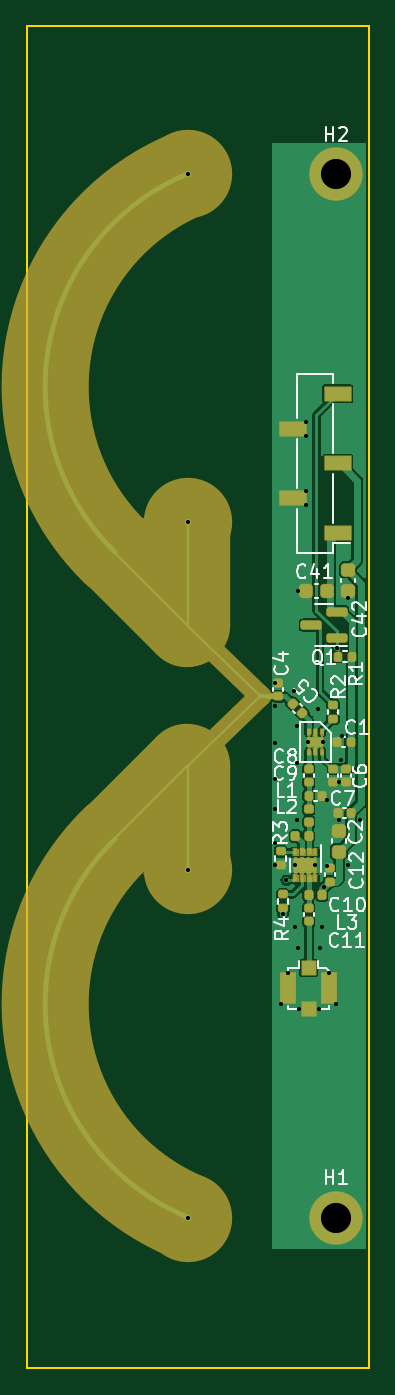
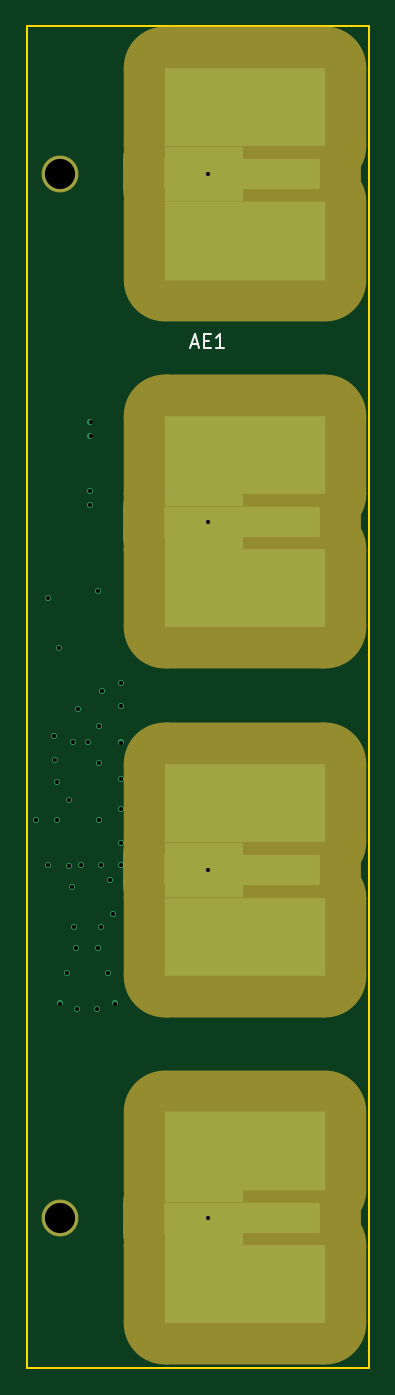
Circuit board: 13 layer files. Board 24.9 x 97.9 mm.
- bottom_copper: Antenna-B_Cu.gbr (3062 bytes)
- bottom_mask: Antenna-B_Mask.gbr (3373 bytes)
- paste: Antenna-B_Paste.gbr (454 bytes)
- bottom_silk: Antenna-B_Silkscreen.gbr (947 bytes)
- outline: Antenna-Edge_Cuts.gbr (688 bytes)
- top_copper: Antenna-F_Cu.gbr (67458 bytes)
- top_mask: Antenna-F_Mask.gbr (31572 bytes)
- paste: Antenna-F_Paste.gbr (4673 bytes)
- top_silk: Antenna-F_Silkscreen.gbr (19627 bytes)
- inner_copper: Antenna-In1_Cu.gbr (12503 bytes)
- inner_copper: Antenna-In2_Cu.gbr (8916 bytes)
- drill: Antenna-NPTH.drl (272 bytes)
- drill: Antenna-PTH.drl (1172 bytes)

=== bottom_copper: Antenna-B_Cu.gbr ===
%TF.GenerationSoftware,KiCad,Pcbnew,(6.0.4)*%
%TF.CreationDate,2023-05-09T11:07:54+09:00*%
%TF.ProjectId,Antenna,416e7465-6e6e-4612-9e6b-696361645f70,rev?*%
%TF.SameCoordinates,Original*%
%TF.FileFunction,Copper,L4,Bot*%
%TF.FilePolarity,Positive*%
%FSLAX46Y46*%
G04 Gerber Fmt 4.6, Leading zero omitted, Abs format (unit mm)*
G04 Created by KiCad (PCBNEW (6.0.4)) date 2023-05-09 11:07:54*
%MOMM*%
%LPD*%
G01*
G04 APERTURE LIST*
G04 Aperture macros list*
%AMFreePoly0*
4,1,5,2.875000,-5.850000,-2.875000,-5.850000,-2.875000,5.850000,2.875000,5.850000,2.875000,-5.850000,2.875000,-5.850000,$1*%
G04 Aperture macros list end*
%TA.AperFunction,ComponentPad*%
%ADD10C,2.600000*%
%TD*%
%TA.AperFunction,SMDPad,CuDef*%
%ADD11FreePoly0,90.000000*%
%TD*%
%TA.AperFunction,SMDPad,CuDef*%
%ADD12R,11.700000X5.750000*%
%TD*%
%TA.AperFunction,SMDPad,CuDef*%
%ADD13R,5.700000X0.900000*%
%TD*%
%TA.AperFunction,SMDPad,CuDef*%
%ADD14R,11.360000X2.200000*%
%TD*%
%TA.AperFunction,ViaPad*%
%ADD15C,0.450000*%
%TD*%
G04 APERTURE END LIST*
D10*
%TO.P,H2,1,1*%
%TO.N,GND*%
X134075000Y-53850000D03*
%TD*%
%TO.P,H1,1,1*%
%TO.N,GND*%
X134075000Y-130000000D03*
%TD*%
D11*
%TO.P,AE1,1,A*%
%TO.N,/receiver/RX*%
X120601651Y-125125000D03*
D12*
X120601651Y-109525000D03*
D13*
X123601651Y-103100000D03*
X123601651Y-77650000D03*
X123601651Y-131550000D03*
D14*
X120771651Y-104650000D03*
X120771651Y-130000000D03*
D13*
X123601651Y-106200000D03*
D14*
X120771651Y-79200000D03*
D11*
X120601651Y-58725000D03*
D12*
X120601651Y-84075000D03*
D14*
X120771651Y-53850000D03*
D13*
X123601651Y-55400000D03*
X123601651Y-80750000D03*
X123601651Y-128450000D03*
D12*
X120601651Y-99775000D03*
D13*
X123601651Y-52300000D03*
D12*
X120601651Y-74325000D03*
X120601651Y-134875000D03*
X120601651Y-48975000D03*
%TD*%
D15*
%TO.N,GND*%
X131851400Y-76978400D03*
X131851400Y-78003400D03*
X129600000Y-100200000D03*
X130075000Y-114375000D03*
X133550000Y-112175000D03*
X134475000Y-96600000D03*
X131075000Y-104300000D03*
X129600000Y-102650000D03*
X134925000Y-84800000D03*
X133392500Y-99557500D03*
X133100000Y-95300000D03*
X134325000Y-98225000D03*
X131350000Y-114750000D03*
X133430000Y-104320000D03*
X129600000Y-98025000D03*
X131850000Y-72925000D03*
X131275000Y-110300000D03*
X131000000Y-91600000D03*
X135825000Y-101000000D03*
X132575000Y-104300000D03*
X129600000Y-104300000D03*
X131325000Y-84250000D03*
X132050000Y-95300000D03*
X129600000Y-95325000D03*
X132800000Y-114750000D03*
X130600000Y-112175000D03*
X131250000Y-101000000D03*
X131100000Y-108775000D03*
X134525000Y-94825000D03*
X134925000Y-104300000D03*
X131850000Y-71900000D03*
X132875000Y-110300000D03*
X134275000Y-101000000D03*
X129600000Y-92675000D03*
X131250000Y-94150000D03*
X133050000Y-108775000D03*
X134075000Y-114375000D03*
X129625000Y-91000000D03*
X132750000Y-92900000D03*
X131250000Y-96850000D03*
%TO.N,/receiver/RX*%
X123300000Y-104650000D03*
X123300000Y-79200000D03*
X123300000Y-130000000D03*
X123300000Y-53850000D03*
%TO.N,/5VA*%
X130200000Y-107825000D03*
X133225000Y-105875000D03*
%TO.N,/~EN1*%
X130450000Y-105375000D03*
X134175000Y-88425000D03*
%TD*%
M02*

=== bottom_mask: Antenna-B_Mask.gbr (3373 bytes, source withheld) ===
=== paste: Antenna-B_Paste.gbr ===
%TF.GenerationSoftware,KiCad,Pcbnew,(6.0.4)*%
%TF.CreationDate,2023-05-09T11:07:54+09:00*%
%TF.ProjectId,Antenna,416e7465-6e6e-4612-9e6b-696361645f70,rev?*%
%TF.SameCoordinates,Original*%
%TF.FileFunction,Paste,Bot*%
%TF.FilePolarity,Positive*%
%FSLAX46Y46*%
G04 Gerber Fmt 4.6, Leading zero omitted, Abs format (unit mm)*
G04 Created by KiCad (PCBNEW (6.0.4)) date 2023-05-09 11:07:54*
%MOMM*%
%LPD*%
G01*
G04 APERTURE LIST*
G04 APERTURE END LIST*
M02*

=== bottom_silk: Antenna-B_Silkscreen.gbr ===
%TF.GenerationSoftware,KiCad,Pcbnew,(6.0.4)*%
%TF.CreationDate,2023-05-09T11:07:54+09:00*%
%TF.ProjectId,Antenna,416e7465-6e6e-4612-9e6b-696361645f70,rev?*%
%TF.SameCoordinates,Original*%
%TF.FileFunction,Legend,Bot*%
%TF.FilePolarity,Positive*%
%FSLAX46Y46*%
G04 Gerber Fmt 4.6, Leading zero omitted, Abs format (unit mm)*
G04 Created by KiCad (PCBNEW (6.0.4)) date 2023-05-09 11:07:54*
%MOMM*%
%LPD*%
G01*
G04 APERTURE LIST*
%ADD10C,0.150000*%
G04 APERTURE END LIST*
D10*
%TO.C,AE1*%
X124468317Y-66241666D02*
X123992127Y-66241666D01*
X124563555Y-66527380D02*
X124230222Y-65527380D01*
X123896889Y-66527380D01*
X123563555Y-66003571D02*
X123230222Y-66003571D01*
X123087365Y-66527380D02*
X123563555Y-66527380D01*
X123563555Y-65527380D01*
X123087365Y-65527380D01*
X122134984Y-66527380D02*
X122706412Y-66527380D01*
X122420698Y-66527380D02*
X122420698Y-65527380D01*
X122515936Y-65670238D01*
X122611174Y-65765476D01*
X122706412Y-65813095D01*
%TD*%
M02*

=== outline: Antenna-Edge_Cuts.gbr ===
%TF.GenerationSoftware,KiCad,Pcbnew,(6.0.4)*%
%TF.CreationDate,2023-05-09T11:07:54+09:00*%
%TF.ProjectId,Antenna,416e7465-6e6e-4612-9e6b-696361645f70,rev?*%
%TF.SameCoordinates,Original*%
%TF.FileFunction,Profile,NP*%
%FSLAX46Y46*%
G04 Gerber Fmt 4.6, Leading zero omitted, Abs format (unit mm)*
G04 Created by KiCad (PCBNEW (6.0.4)) date 2023-05-09 11:07:54*
%MOMM*%
%LPD*%
G01*
G04 APERTURE LIST*
%TA.AperFunction,Profile*%
%ADD10C,0.150000*%
%TD*%
G04 APERTURE END LIST*
D10*
X136448800Y-140944600D02*
X111556800Y-140944600D01*
X111556800Y-140944600D02*
X111556800Y-43053000D01*
X111556800Y-43053000D02*
X136448800Y-43053000D01*
X136448800Y-43053000D02*
X136448800Y-140944600D01*
M02*

=== top_copper: Antenna-F_Cu.gbr (67458 bytes, source omitted) ===
=== top_mask: Antenna-F_Mask.gbr (31572 bytes, source omitted) ===
=== paste: Antenna-F_Paste.gbr ===
%TF.GenerationSoftware,KiCad,Pcbnew,(6.0.4)*%
%TF.CreationDate,2023-05-09T11:07:54+09:00*%
%TF.ProjectId,Antenna,416e7465-6e6e-4612-9e6b-696361645f70,rev?*%
%TF.SameCoordinates,Original*%
%TF.FileFunction,Paste,Top*%
%TF.FilePolarity,Positive*%
%FSLAX46Y46*%
G04 Gerber Fmt 4.6, Leading zero omitted, Abs format (unit mm)*
G04 Created by KiCad (PCBNEW (6.0.4)) date 2023-05-09 11:07:54*
%MOMM*%
%LPD*%
G01*
G04 APERTURE LIST*
G04 Aperture macros list*
%AMRoundRect*
0 Rectangle with rounded corners*
0 $1 Rounding radius*
0 $2 $3 $4 $5 $6 $7 $8 $9 X,Y pos of 4 corners*
0 Add a 4 corners polygon primitive as box body*
4,1,4,$2,$3,$4,$5,$6,$7,$8,$9,$2,$3,0*
0 Add four circle primitives for the rounded corners*
1,1,$1+$1,$2,$3*
1,1,$1+$1,$4,$5*
1,1,$1+$1,$6,$7*
1,1,$1+$1,$8,$9*
0 Add four rect primitives between the rounded corners*
20,1,$1+$1,$2,$3,$4,$5,0*
20,1,$1+$1,$4,$5,$6,$7,0*
20,1,$1+$1,$6,$7,$8,$9,0*
20,1,$1+$1,$8,$9,$2,$3,0*%
G04 Aperture macros list end*
%ADD10R,1.100000X0.600000*%
%ADD11R,0.200000X0.400000*%
%ADD12RoundRect,0.225000X-0.250000X0.225000X-0.250000X-0.225000X0.250000X-0.225000X0.250000X0.225000X0*%
%ADD13R,0.650000X0.750000*%
%ADD14R,0.250000X0.500000*%
%ADD15RoundRect,0.140000X0.140000X0.170000X-0.140000X0.170000X-0.140000X-0.170000X0.140000X-0.170000X0*%
%ADD16RoundRect,0.225000X0.225000X0.250000X-0.225000X0.250000X-0.225000X-0.250000X0.225000X-0.250000X0*%
%ADD17R,1.900000X1.000000*%
%ADD18R,1.050000X2.200000*%
%ADD19R,1.000000X1.000000*%
%ADD20RoundRect,0.135000X-0.185000X0.135000X-0.185000X-0.135000X0.185000X-0.135000X0.185000X0.135000X0*%
%ADD21RoundRect,0.140000X-0.170000X0.140000X-0.170000X-0.140000X0.170000X-0.140000X0.170000X0.140000X0*%
%ADD22RoundRect,0.147500X0.147500X0.172500X-0.147500X0.172500X-0.147500X-0.172500X0.147500X-0.172500X0*%
%ADD23RoundRect,0.147500X-0.172500X0.147500X-0.172500X-0.147500X0.172500X-0.147500X0.172500X0.147500X0*%
%ADD24RoundRect,0.135000X0.135000X0.185000X-0.135000X0.185000X-0.135000X-0.185000X0.135000X-0.185000X0*%
%ADD25RoundRect,0.150000X0.587500X0.150000X-0.587500X0.150000X-0.587500X-0.150000X0.587500X-0.150000X0*%
%ADD26RoundRect,0.140000X-0.219203X-0.021213X-0.021213X-0.219203X0.219203X0.021213X0.021213X0.219203X0*%
%ADD27RoundRect,0.147500X-0.147500X-0.172500X0.147500X-0.172500X0.147500X0.172500X-0.147500X0.172500X0*%
G04 APERTURE END LIST*
D10*
%TO.C,U3*%
X132575000Y-95300000D03*
D11*
X133075000Y-96050000D03*
X132575000Y-96050000D03*
X132075000Y-96050000D03*
X132075000Y-94550000D03*
X132575000Y-94550000D03*
X133075000Y-94550000D03*
%TD*%
D12*
%TO.C,C12*%
X134275000Y-103300000D03*
X134275000Y-101750000D03*
%TD*%
D13*
%TO.C,IC2*%
X132225000Y-104300000D03*
X131425000Y-104300000D03*
D14*
X132575000Y-103350000D03*
X132075000Y-103350000D03*
X131575000Y-103350000D03*
X131075000Y-103350000D03*
X131075000Y-105250000D03*
X131575000Y-105250000D03*
X132075000Y-105250000D03*
X132575000Y-105250000D03*
%TD*%
D15*
%TO.C,C2*%
X134195000Y-100500000D03*
X135155000Y-100500000D03*
%TD*%
D16*
%TO.C,C41*%
X131875000Y-84250000D03*
X133425000Y-84250000D03*
%TD*%
D12*
%TO.C,C42*%
X134925000Y-84275000D03*
X134925000Y-82725000D03*
%TD*%
D15*
%TO.C,C9*%
X132075000Y-99200000D03*
X133035000Y-99200000D03*
%TD*%
D17*
%TO.C,J2*%
X134200000Y-69870000D03*
X130900000Y-72410000D03*
X134200000Y-74950000D03*
X130900000Y-77490000D03*
X134200000Y-80030000D03*
%TD*%
D18*
%TO.C,J1*%
X130600000Y-113275000D03*
D19*
X132075000Y-114775000D03*
D18*
X133550000Y-113275000D03*
D19*
X132075000Y-111775000D03*
%TD*%
D20*
%TO.C,R2*%
X133875000Y-93600000D03*
X133875000Y-92580000D03*
%TD*%
D21*
%TO.C,C6*%
X134825000Y-98225000D03*
X134825000Y-97265000D03*
%TD*%
%TO.C,C11*%
X132075000Y-108385000D03*
X132075000Y-107425000D03*
%TD*%
D22*
%TO.C,L2*%
X131105000Y-102150000D03*
X132075000Y-102150000D03*
%TD*%
D21*
%TO.C,C10*%
X133625000Y-105475000D03*
X133625000Y-104515000D03*
%TD*%
%TO.C,C4*%
X129850000Y-91955000D03*
X129850000Y-90995000D03*
%TD*%
%TO.C,C7*%
X133825000Y-98225000D03*
X133825000Y-97265000D03*
%TD*%
D23*
%TO.C,L1*%
X132075000Y-101145000D03*
X132075000Y-100175000D03*
%TD*%
D21*
%TO.C,C8*%
X132075000Y-98230000D03*
X132075000Y-97270000D03*
%TD*%
D20*
%TO.C,R4*%
X130200000Y-107435000D03*
X130200000Y-106415000D03*
%TD*%
D15*
%TO.C,C1*%
X134175000Y-95300000D03*
X135135000Y-95300000D03*
%TD*%
D24*
%TO.C,R1*%
X134199999Y-89050000D03*
X135219999Y-89050000D03*
%TD*%
D25*
%TO.C,Q1*%
X132262500Y-86750000D03*
X134137500Y-85800000D03*
X134137500Y-87700000D03*
%TD*%
D26*
%TO.C,C5*%
X131603822Y-93178822D03*
X130925000Y-92500000D03*
%TD*%
D27*
%TO.C,L3*%
X133045000Y-106450000D03*
X132075000Y-106450000D03*
%TD*%
D20*
%TO.C,R3*%
X130025000Y-104300000D03*
X130025000Y-103280000D03*
%TD*%
M02*

=== top_silk: Antenna-F_Silkscreen.gbr (19627 bytes, source omitted) ===
=== inner_copper: Antenna-In1_Cu.gbr (12503 bytes, source omitted) ===
=== inner_copper: Antenna-In2_Cu.gbr (8916 bytes, source omitted) ===
=== drill: Antenna-NPTH.drl ===
M48
; DRILL file {KiCad (6.0.4)} date Tue May  9 11:08:01 2023
; FORMAT={-:-/ absolute / inch / decimal}
; #@! TF.CreationDate,2023-05-09T11:08:01+09:00
; #@! TF.GenerationSoftware,Kicad,Pcbnew,(6.0.4)
; #@! TF.FileFunction,NonPlated,1,4,NPTH
FMAT,2
INCH
%
G90
G05
T0
M30

=== drill: Antenna-PTH.drl ===
M48
; DRILL file {KiCad (6.0.4)} date Tue May  9 11:08:01 2023
; FORMAT={-:-/ absolute / inch / decimal}
; #@! TF.CreationDate,2023-05-09T11:08:01+09:00
; #@! TF.GenerationSoftware,Kicad,Pcbnew,(6.0.4)
; #@! TF.FileFunction,Plated,1,4,PTH
FMAT,2
INCH
; #@! TA.AperFunction,Plated,PTH,ViaDrill
T1C0.0118
; #@! TA.AperFunction,Plated,PTH,ComponentDrill
T2C0.0866
%
G90
G05
T1
X4.8543Y-2.1201
X4.8543Y-3.1181
X4.8543Y-4.1201
X4.8543Y-5.1181
X5.1024Y-3.6486
X5.1024Y-3.753
X5.1024Y-3.8593
X5.1024Y-3.9449
X5.1024Y-4.0413
X5.1024Y-4.1063
X5.1033Y-3.5827
X5.1211Y-4.503
X5.126Y-4.2451
X5.1358Y-4.1486
X5.1417Y-4.4163
X5.1575Y-3.6063
X5.1604Y-4.1063
X5.1614Y-4.2825
X5.1673Y-3.7067
X5.1673Y-3.813
X5.1673Y-3.9764
X5.1683Y-4.3425
X5.1703Y-3.3169
X5.1713Y-4.5177
X5.1909Y-2.8307
X5.1909Y-2.8711
X5.191Y-3.0306
X5.191Y-3.071
X5.1988Y-3.752
X5.2195Y-4.1063
X5.2264Y-3.6575
X5.2283Y-4.5177
X5.2313Y-4.3425
X5.2382Y-4.2825
X5.2402Y-3.752
X5.2451Y-4.1683
X5.2517Y-3.9196
X5.2531Y-4.1071
X5.2579Y-4.4163
X5.2785Y-4.503
X5.2825Y-3.4813
X5.2864Y-3.9764
X5.2884Y-3.8671
X5.2943Y-3.8031
X5.2963Y-3.7333
X5.312Y-3.3386
X5.312Y-4.1063
X5.3474Y-3.9764
T2
X5.2785Y-2.1201
X5.2785Y-5.1181
T0
M30

